Image classification data set "SAR" (danfye/01SAR_HROS on GitHub). Class labels (10): photovoltaic, airplane, beach, bridge, crosswalk, golf course, oil tank, river, runway, ship.

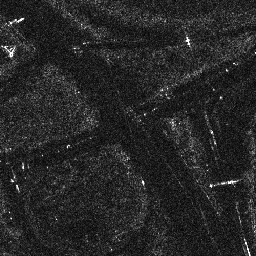
Label: bridge

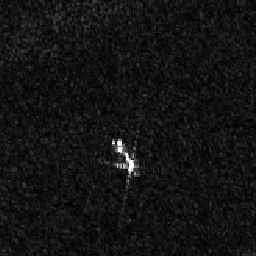
Label: airplane

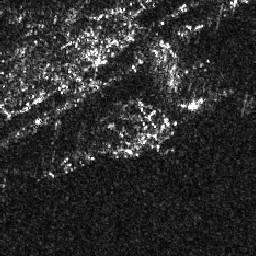
Label: ship

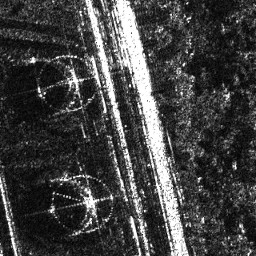
Label: oil tank

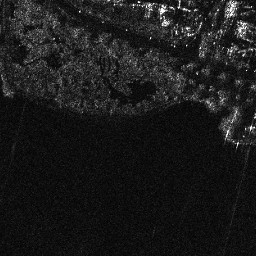
Label: beach

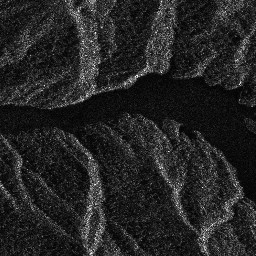
Label: river
